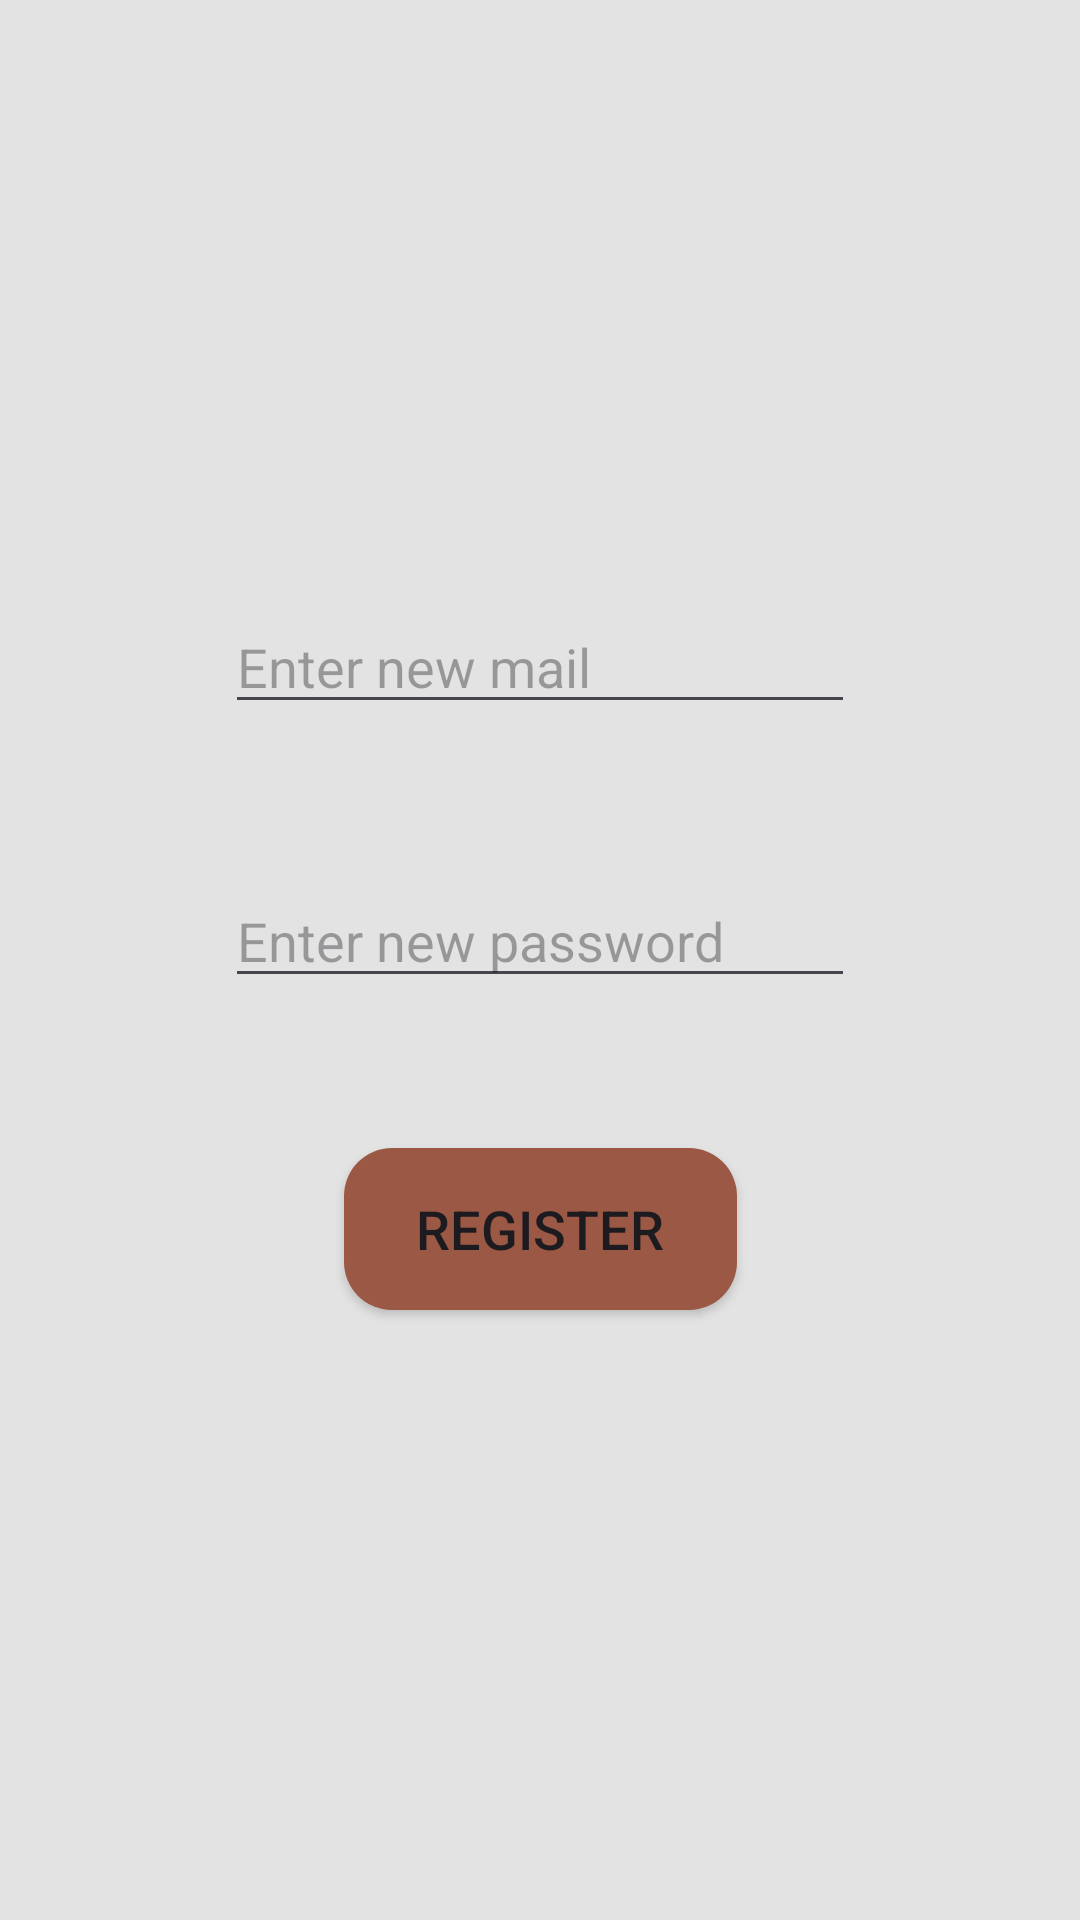

Here is an Android app screen rendered from its layout file. Give the layout XML and the strings, colors and styles it references.
<!-- AndroidManifest.xml: application theme Theme.CoffeProject2 -->
<!-- res/layout/fragment_register.xml -->
<?xml version="1.0" encoding="utf-8"?>
<androidx.constraintlayout.widget.ConstraintLayout xmlns:android="http://schemas.android.com/apk/res/android"
    xmlns:app="http://schemas.android.com/apk/res-auto"
    xmlns:tools="http://schemas.android.com/tools"
    android:layout_width="match_parent"
    android:layout_height="match_parent"
    android:background="@color/background_color"

    tools:context=".fragments.RegisterFragment">

    

    <EditText
        android:id="@+id/registerMail"
        android:layout_width="wrap_content"
        android:layout_height="wrap_content"
        android:layout_marginTop="200dp"
        android:ems="10"
        android:hint="Enter new mail"
        android:inputType="text"
        app:layout_constraintEnd_toEndOf="parent"
        app:layout_constraintHorizontal_bias="0.5"
        app:layout_constraintStart_toStartOf="parent"
        app:layout_constraintTop_toTopOf="parent" />

    <EditText
        android:id="@+id/registerPassword"
        android:layout_width="wrap_content"
        android:layout_height="wrap_content"
        android:layout_marginTop="50dp"
        android:ems="10"
        android:hint="Enter new password"
        android:inputType="textPassword"
        app:layout_constraintEnd_toEndOf="parent"
        app:layout_constraintHorizontal_bias="0.5"
        app:layout_constraintStart_toStartOf="parent"
        app:layout_constraintTop_toBottomOf="@+id/registerMail" />

    <Button
        android:id="@+id/registerButton"
        android:layout_width="131dp"
        android:layout_height="54dp"
        android:layout_marginTop="50dp"
        android:background="@drawable/button"
        android:text="Register"
        android:textSize="18sp"
        app:backgroundTint="@null"
        app:layout_constraintEnd_toEndOf="parent"
        app:layout_constraintHorizontal_bias="0.5"
        app:layout_constraintStart_toStartOf="parent"
        app:layout_constraintTop_toBottomOf="@+id/registerPassword" />

</androidx.constraintlayout.widget.ConstraintLayout>
<!-- resources referenced by this layout -->
<resources>
  <color name="background_color">#e3e3e3</color>
  <!-- drawable button (drawable) -->
  <shape xmlns:android="http://schemas.android.com/apk/res/android">
      <solid android:color="#9B5844"/> 
      <corners android:radius="16dp"/> 
  </shape>
  <style name="Theme.CoffeProject2" parent="Base.Theme.CoffeProject2" />
  <style name="Base.Theme.CoffeProject2" parent="Theme.Material3.DayNight.NoActionBar">
          
          
      </style>
</resources>
